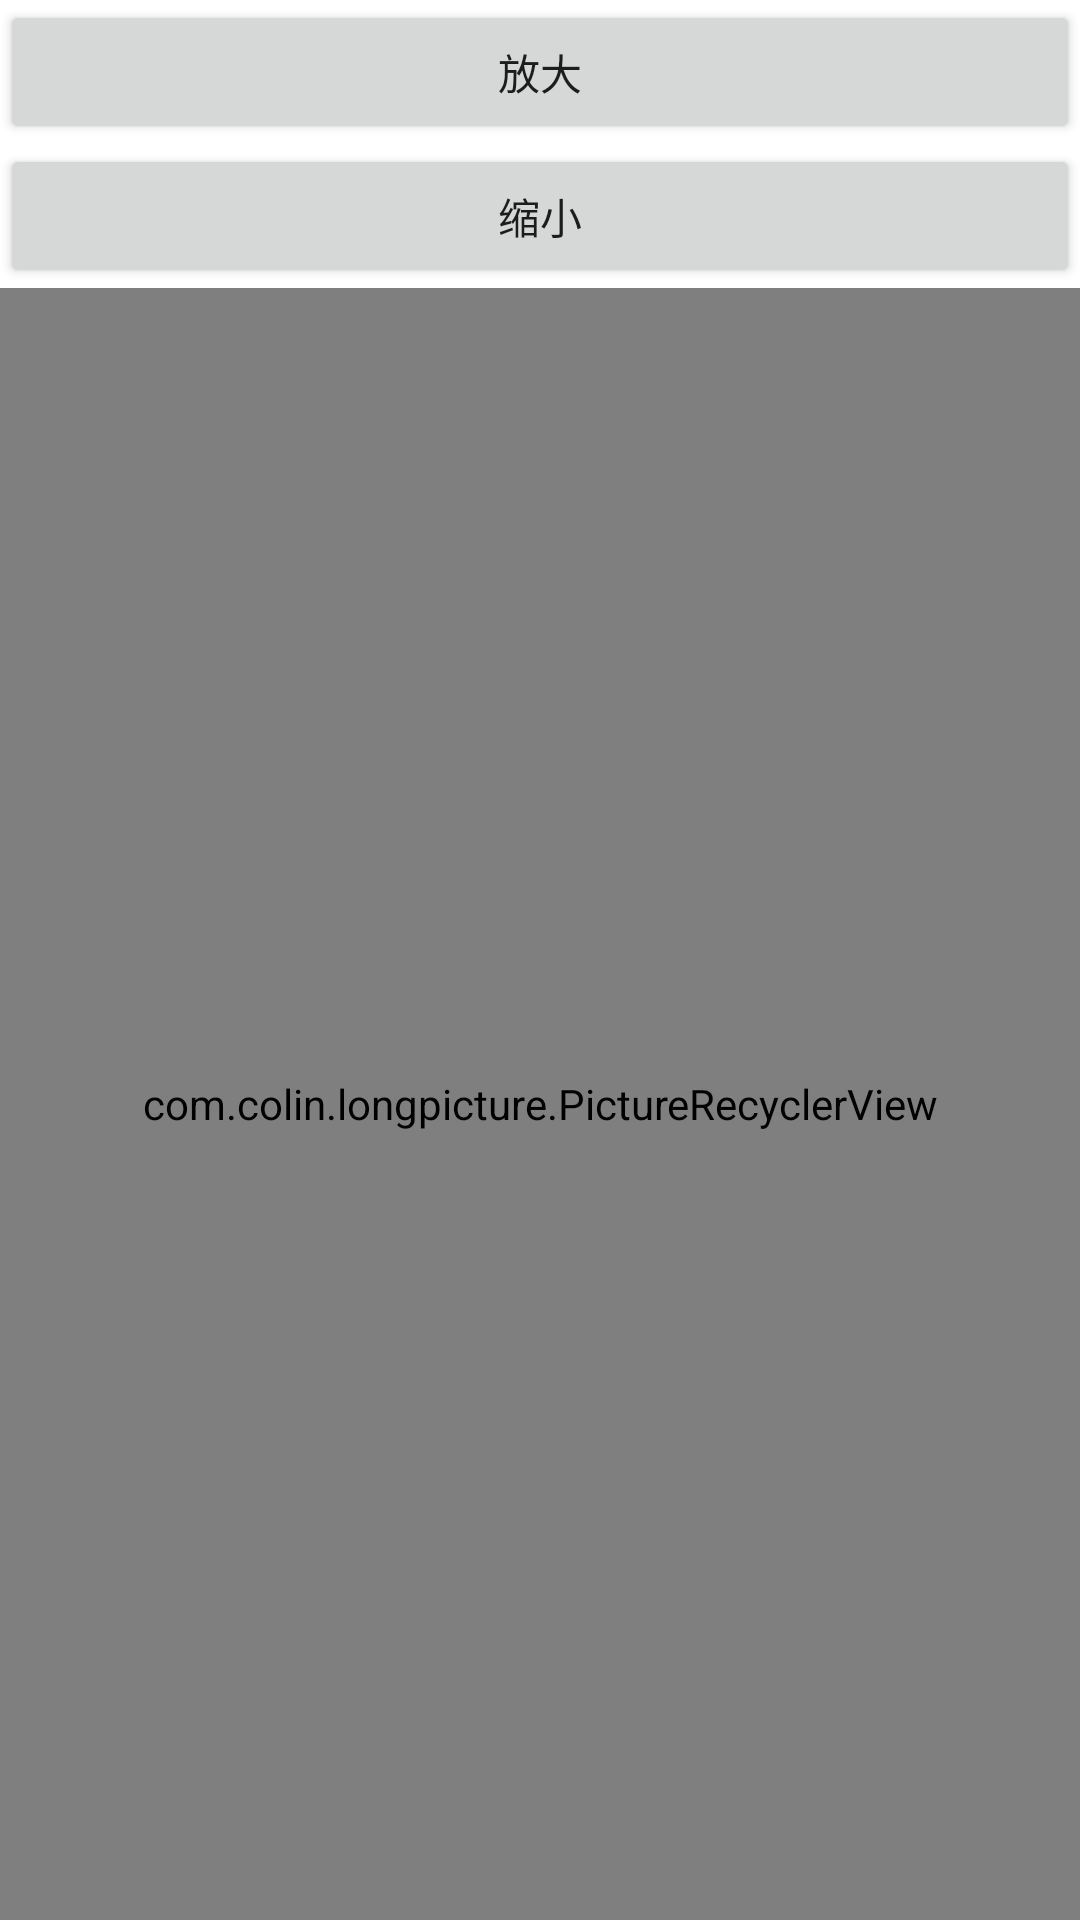

Reconstruct the res/layout file that produces this screen, plus the resources it refers to.
<!-- AndroidManifest.xml: application theme Theme.LongPicture -->
<!-- res/layout/activity_main.xml -->
<?xml version="1.0" encoding="utf-8"?>
<androidx.appcompat.widget.LinearLayoutCompat xmlns:android="http://schemas.android.com/apk/res/android"
    xmlns:tools="http://schemas.android.com/tools"
    android:layout_width="match_parent"
    android:layout_height="match_parent"
    android:orientation="vertical"
    tools:context=".MainActivity">

    <Button
        android:layout_width="match_parent"
        android:layout_height="wrap_content"
        android:onClick="selectFile"
        android:text="放大" />

    <Button
        android:layout_width="match_parent"
        android:layout_height="wrap_content"
        android:onClick="scaleView"
        android:text="缩小" />

    <com.colin.longpicture.PictureRecyclerView
        android:id="@+id/main_list"
        android:layout_width="match_parent"
        android:layout_height="match_parent" />


</androidx.appcompat.widget.LinearLayoutCompat>
<!-- resources referenced by this layout -->
<resources>
  <style name="Theme.LongPicture" parent="Theme.MaterialComponents.DayNight.DarkActionBar">
          
          <item name="colorPrimary">@color/purple_500</item>
          <item name="colorPrimaryVariant">@color/purple_700</item>
          <item name="colorOnPrimary">@color/white</item>
          
          <item name="colorSecondary">@color/teal_200</item>
          <item name="colorSecondaryVariant">@color/teal_700</item>
          <item name="colorOnSecondary">@color/black</item>
          
          <item name="android:statusBarColor" tools:targetApi="l">?attr/colorPrimaryVariant</item>
          
      </style>
  <!-- not gathered from this repository: default colours our renderer supplied (Android Studio template values) -->
  <color name="purple_500">#FF6200EE</color>
  <color name="purple_700">#FF3700B3</color>
  <color name="teal_200">#FF03DAC5</color>
  <color name="teal_700">#FF018786</color>
  <color name="black">#FF000000</color>
  <color name="white">#FFFFFFFF</color>
</resources>
